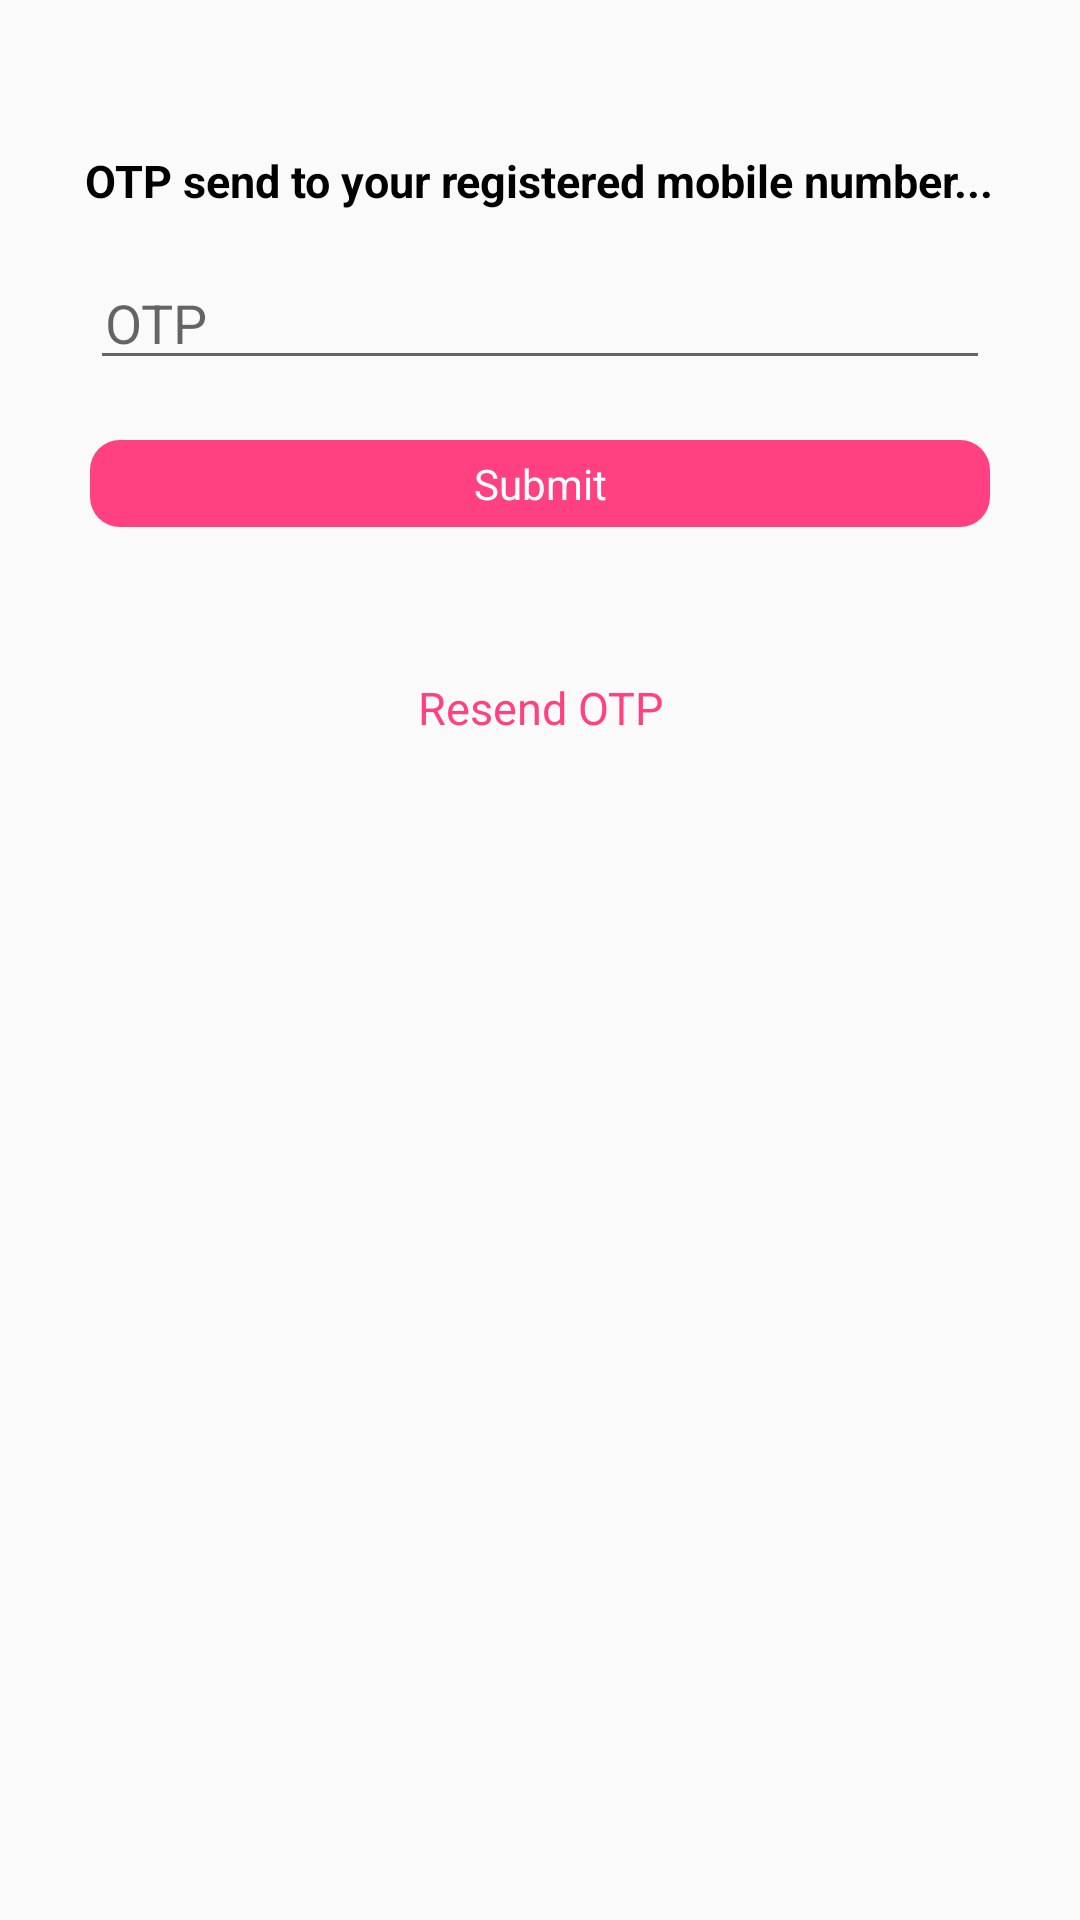

Android layout source for this screen:
<!-- AndroidManifest.xml: application theme AppTheme -->
<!-- res/layout/activity_otp_verification.xml -->
<?xml version="1.0" encoding="utf-8"?>
<ScrollView
    xmlns:android="http://schemas.android.com/apk/res/android" android:layout_width="match_parent"
    android:layout_height="match_parent">

    <RelativeLayout
        android:layout_width="match_parent"
        android:layout_height="wrap_content"
        android:gravity="center_vertical">
        <TextView
            android:id="@+id/header"
            android:layout_width="wrap_content"
            android:layout_height="wrap_content"
            android:textColor="@color/black"
            android:textSize="@dimen/txt_exlarge_15"
            android:textStyle="bold"

            android:layout_alignParentTop="true"
            android:layout_centerHorizontal="true"
            android:layout_marginTop="@dimen/padding_50"
            android:text="@string/otp_sent"

            />
    <EditText
        android:id="@+id/otp_value"
        android:layout_width="match_parent"
        android:layout_height="wrap_content"
        android:layout_below="@+id/header"
        android:paddingLeft="@dimen/padding_small_5"
        android:paddingTop="@dimen/padding_small_5"
        android:layout_marginRight="@dimen/padding_xxlarge_30"
        android:layout_marginLeft="@dimen/padding_xxlarge_30"
        android:layout_marginTop="@dimen/padding_xlarge_20"
        android:hint="@string/otp"/>

    <TextView
        android:id="@+id/submit"
        android:layout_width="match_parent"
        android:layout_height="wrap_content"
        android:layout_below="@+id/otp_value"
        android:text="@string/submit"
        android:background="@drawable/rounded_login"
        android:textColor="@color/white"
        android:layout_marginRight="@dimen/padding_xxlarge_30"
        android:layout_marginLeft="@dimen/padding_xxlarge_30"
        android:layout_marginTop="@dimen/padding_xlarge_20"
        android:gravity="center"/>
        <TextView
            android:id="@+id/resend_otp"
            android:layout_width="match_parent"
            android:layout_height="wrap_content"
            android:layout_below="@+id/submit"
            android:text="@string/resend_otp"
            android:textSize="@dimen/txt_exlarge_15"
            android:textColor="@color/colorAccent"
            android:layout_marginRight="@dimen/padding_xxlarge_30"
            android:layout_marginLeft="@dimen/padding_xxlarge_30"
            android:layout_marginTop="@dimen/padding_50"
            android:gravity="center"/>

    </RelativeLayout>
</ScrollView>
<!-- resources referenced by this layout -->
<resources>
  <color name="black">#000000</color>
  <color name="colorAccent">#FF4081</color>
  <color name="white">#ffffff</color>
  <dimen name="padding_50">50dp</dimen>
  <dimen name="padding_small_5">5dp</dimen>
  <dimen name="padding_xlarge_20">20dp</dimen>
  <dimen name="padding_xxlarge_30">30dp</dimen>
  <dimen name="txt_exlarge_15">15sp</dimen>
  <!-- drawable rounded_login (drawable) -->
  <?xml version="1.0" encoding="utf-8"?>
  <shape xmlns:android="http://schemas.android.com/apk/res/android">
  
      <solid android:color="@color/colorAccent"></solid>
  
      <corners android:radius="@dimen/padding_medium_10"></corners>
  
  
      <padding android:bottom="@dimen/padding_small_5"
          android:top="@dimen/padding_small_5"
          android:left="@dimen/padding_medium_10"
          android:right="@dimen/padding_medium_10"></padding>
  
  </shape>
  <string name="otp">OTP</string>
  <string name="otp_sent">OTP send to your registered mobile number...</string>
  <string name="resend_otp">Resend OTP</string>
  <string name="submit">Submit</string>
  <style name="AppTheme" parent="Theme.AppCompat.Light.NoActionBar">
          
          <item name="colorPrimary">@color/colorPrimary</item>
          <item name="colorPrimaryDark">@color/colorPrimaryDark</item>
          <item name="colorAccent">@color/colorAccent</item>
      </style>
  <dimen name="padding_medium_10">10dp</dimen>
  <color name="colorPrimary">#3F51B5</color>
  <color name="colorPrimaryDark">#303F9F</color>
</resources>
